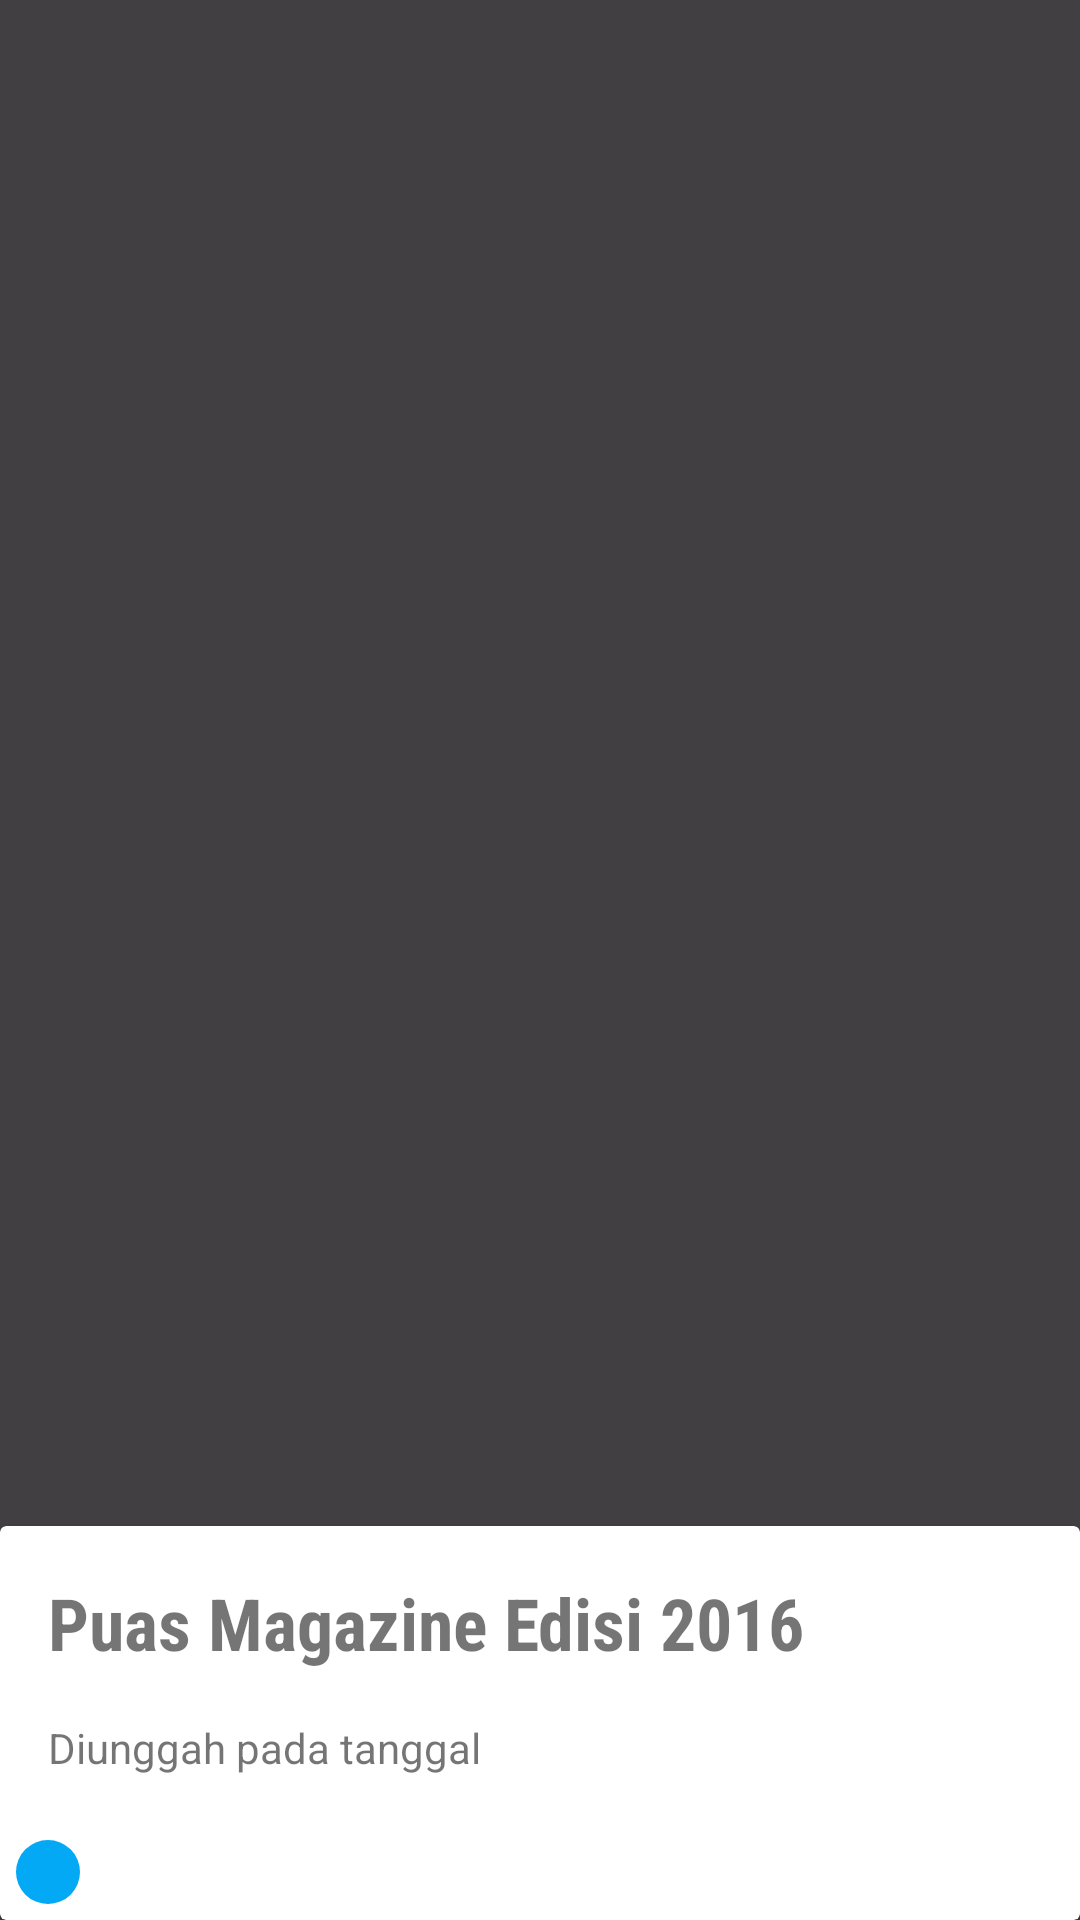

This screen was rendered from an Android layout file. Write that file and the resources it references.
<!-- AndroidManifest.xml: application theme AppTheme -->
<!-- res/layout/activity_magazine_cover.xml -->
<?xml version="1.0" encoding="utf-8"?>
<LinearLayout
    xmlns:android="http://schemas.android.com/apk/res/android"
    android:layout_width="match_parent"
    android:layout_height="match_parent"
    android:background="@color/dark_magazine_background"
    android:orientation="vertical">

    <ImageView
        android:layout_width="match_parent"
        android:layout_height="0dp"
        android:layout_weight="1"
        android:src="@drawable/magazine_cover_dummy"/>

    <android.support.v7.widget.CardView
        android:layout_width="match_parent"
        android:layout_height="wrap_content">

        <LinearLayout
            android:layout_width="match_parent"
            android:layout_height="wrap_content"
            android:orientation="vertical">

            <TextView
                android:layout_width="match_parent"
                android:layout_height="wrap_content"
                android:fontFamily="sans-serif-condensed"
                android:padding="@dimen/space_16"
                android:text="Puas Magazine Edisi 2016"
                android:textSize="@dimen/text_size_24"
                android:textStyle="bold"/>

            <TextView
                android:layout_width="match_parent"
                android:layout_height="wrap_content"
                android:paddingBottom="@dimen/space_16"
                android:paddingLeft="@dimen/space_16"
                android:paddingRight="@dimen/space_16"
                android:text="Diunggah pada tanggal"/>

            <ImageView
                android:layout_width="wrap_content"
                android:layout_height="wrap_content"
                android:background="@drawable/oval_asset"
                android:padding="@dimen/space_16"
                android:src="@drawable/ic_download"/>

        </LinearLayout>

    </android.support.v7.widget.CardView>

</LinearLayout>
<!-- resources referenced by this layout -->
<resources>
  <color name="dark_magazine_background">#413F41</color>
  <dimen name="space_16">16dp</dimen>
  <dimen name="text_size_24">24sp</dimen>
  <!-- drawable oval_asset (drawable) -->
  <?xml version="1.0" encoding="utf-8"?>
  <shape xmlns:android="http://schemas.android.com/apk/res/android"
         android:innerRadius="0dp"
         android:shape="ring"
         android:thicknessRatio="3"
         android:useLevel="false">
  
      <solid android:color="@color/colorAccent"/>
  
  </shape>
  <style name="AppTheme" parent="Theme.AppCompat.Light.DarkActionBar">
          
          <item name="colorPrimary">@color/colorPrimary</item>
          <item name="colorPrimaryDark">@color/colorPrimaryDark</item>
          <item name="colorAccent">@color/colorAccent</item>
      </style>
  <color name="colorAccent">#03A9F4</color>
  <color name="colorPrimary">@color/blue_navy_solid</color>
  <color name="colorPrimaryDark">@color/blue_navy_600</color>
  <color name="blue_navy_solid">#0D7FD9</color>
  <color name="blue_navy_600">#0d6eba</color>
</resources>
